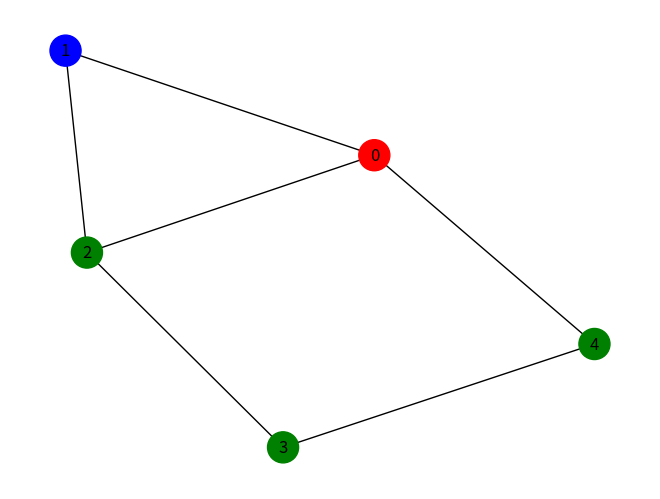
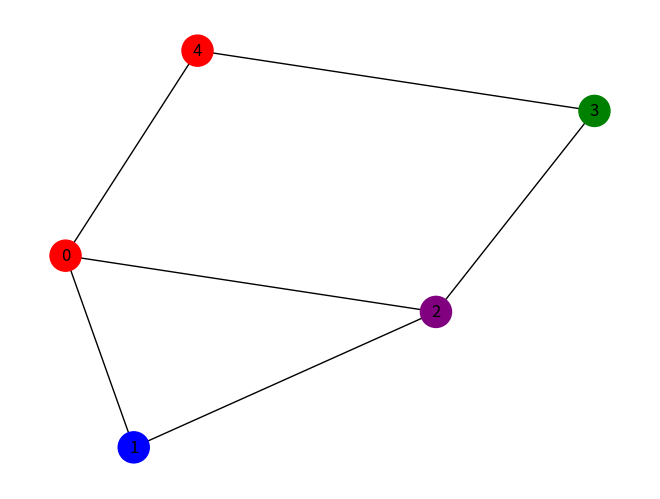
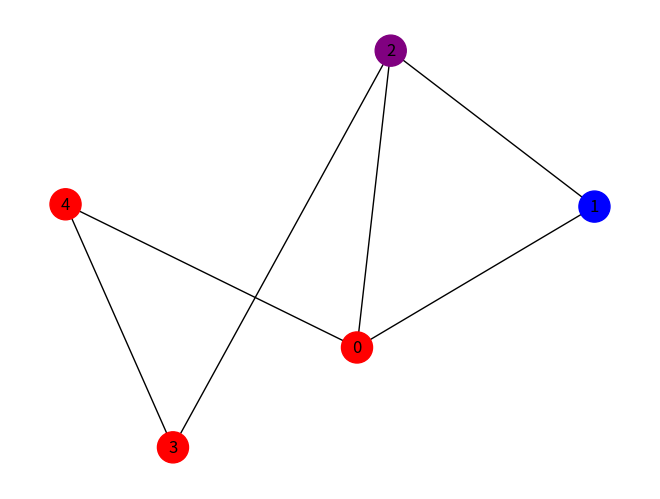
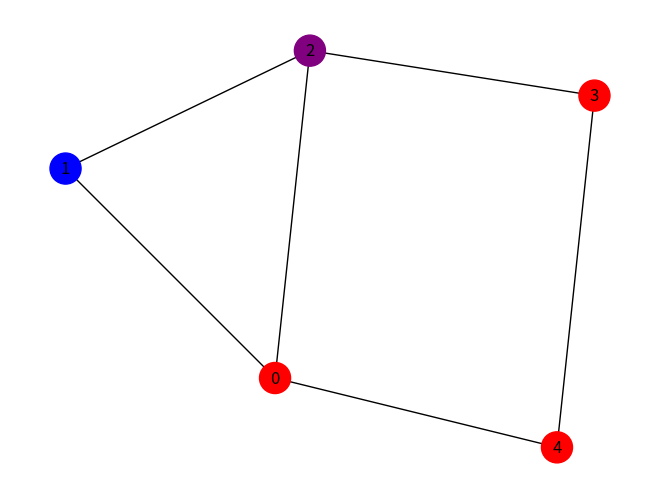

Reproduce these figures in Python, in order.
import numpy as np
import networkx as nx
import matplotlib.pyplot as plt

COLOUR_MAP = {0: 'green', 1: 'red', 2: 'blue', 3: 'purple'}
RED_NUMBER = 1
BLUE_NUMBER = 2

def create_graph(adj_mat, ver_colours, ver_name):
    rows, cols = np.where(adj_mat == 1)
    edges = zip(rows.tolist(), cols.tolist()) 
    gr = nx.Graph()
    gr.add_nodes_from(ver_name)
    gr.add_edges_from(edges)
    ver_colours_mapped = [COLOUR_MAP[colour] for colour in ver_colours]
    nx.draw(gr, node_color=ver_colours_mapped, node_size=500, with_labels=True)
    plt.show()

def sim_graph(adj_mat, red_start, blue_start, display_amount=1):
    ver_colours = np.zeros(adj_mat.shape[0])
    ver_colours[red_start], ver_colours[blue_start] = RED_NUMBER,BLUE_NUMBER
    last_ver = np.zeros(ver_colours.shape[0])
    names = np.arange(ver_colours.shape[0])
    count = 0
    while(np.sum(ver_colours-last_ver)!= 0):
        count += 1
        if (count%display_amount == 0):
            create_graph(adj_mat, ver_colours, names)
        red, blue = np.max(adj_mat[np.where(ver_colours == RED_NUMBER)], 0), np.max(adj_mat[np.where(ver_colours == BLUE_NUMBER)], 0)
        red[np.where(ver_colours!=0)]=0
        blue[np.where(ver_colours!=0)]=0
        last_ver = np.copy(ver_colours)
        ver_colours += red+blue*BLUE_NUMBER
    create_graph(adj_mat, ver_colours, names)

adj_mat = np.array([
    [0, 1, 1, 0, 1],
    [1, 0, 1, 0, 0],
    [1, 1, 0, 1, 0],
    [0, 0, 1, 0, 1],
    [1, 0, 0, 1, 0]
])

sim_graph(adj_mat, 0, 1)


    
